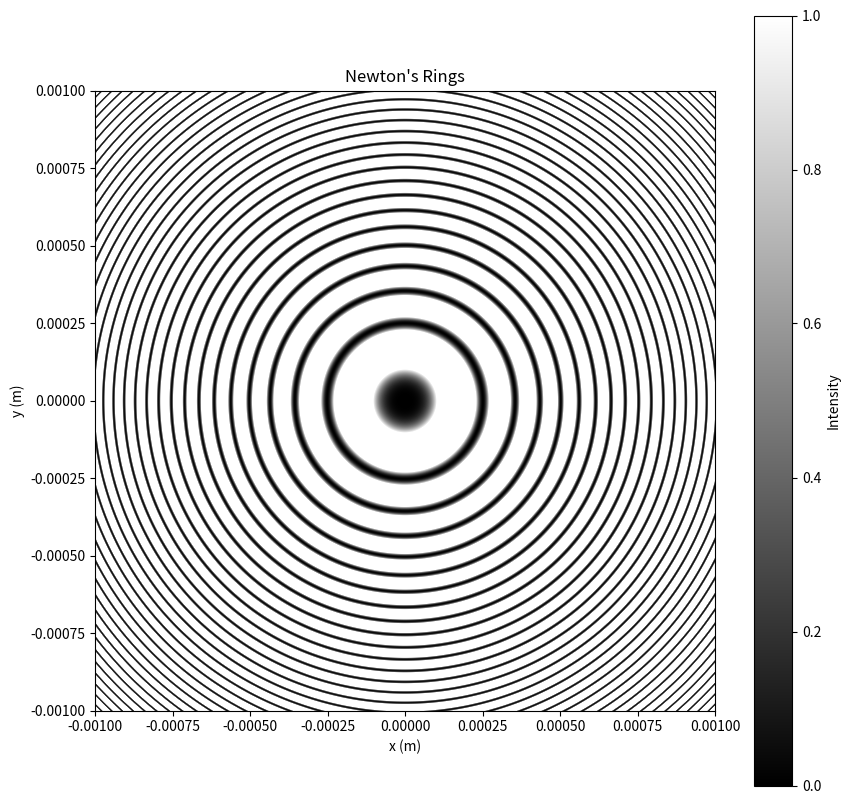

Python code for this plot:
import numpy as np
import matplotlib.pyplot as plt

def setup_parameters():
    """
    设置模拟牛顿环所需的参数
    
    返回:
    tuple: 包含激光波长(lambda_light,单位m)、透镜曲率半径(R_lens,单位m)的元组
    """
    # 氦氖激光波长 (m)
    lambda_light = 632.8e-9
    # 透镜曲率半径 (m)
    R_lens = 0.1
    return lambda_light, R_lens

def generate_grid():
    """
    生成模拟所需的网格坐标
    
    返回:
    tuple: 包含网格坐标X、Y以及径向距离r的元组
    """
    # 在此生成x和y方向的坐标网格
    grid_size = 0.001  # 网格范围（m）
    resolution = 1000  # 分辨率
    x = np.linspace(-grid_size, grid_size, resolution)
    y = np.linspace(-grid_size, grid_size, resolution) #生成等间距数值序列
    X, Y = np.meshgrid(x, y) #生成网格坐标
    r = np.sqrt(X**2 + Y**2)  # 计算径向距离
    return X, Y, r
    pass

def calculate_intensity(r, lambda_light, R_lens):
    """
    计算干涉强度分布
    
    参数:
    r (np.ndarray): 径向距离数组
    lambda_light (float): 激光波长(m)
    R_lens (float): 透镜曲率半径(m)
    
    返回:
    np.ndarray: 干涉强度分布数组
    """
    # 计算薄膜厚度 d
    d = R_lens - np.sqrt(R_lens**2 - r**2)
    # 计算光强分布
    intensity = 4 * np.sin((2 * np.pi * d/ lambda_light) )**2
    return intensity
    pass

def plot_newton_rings(intensity):
    """
    绘制牛顿环干涉条纹图像
    
    参数:
    intensity (np.ndarray): 干涉强度分布数组
    """
    # 在此实现图像绘制
    plt.figure(figsize=(10, 10))
    plt.imshow(intensity, cmap='gray', extent=(-0.001, 0.001, -0.001, 0.001),vmin=0, vmax=1)
    plt.colorbar(label="Intensity")
    plt.title("Newton's Rings")
    plt.xlabel("x (m)")
    plt.ylabel("y (m)")
    plt.show()
    pass

if __name__ == "__main__":
    # 1. 设置参数
    lambda_light, R_lens = setup_parameters()
    
    # 2. 生成网格坐标
    X, Y, r = generate_grid()
    
    # 3. 计算干涉强度分布
    intensity = calculate_intensity(r, lambda_light, R_lens)
    
    # 4. 绘制牛顿环
    plot_newton_rings(intensity)
